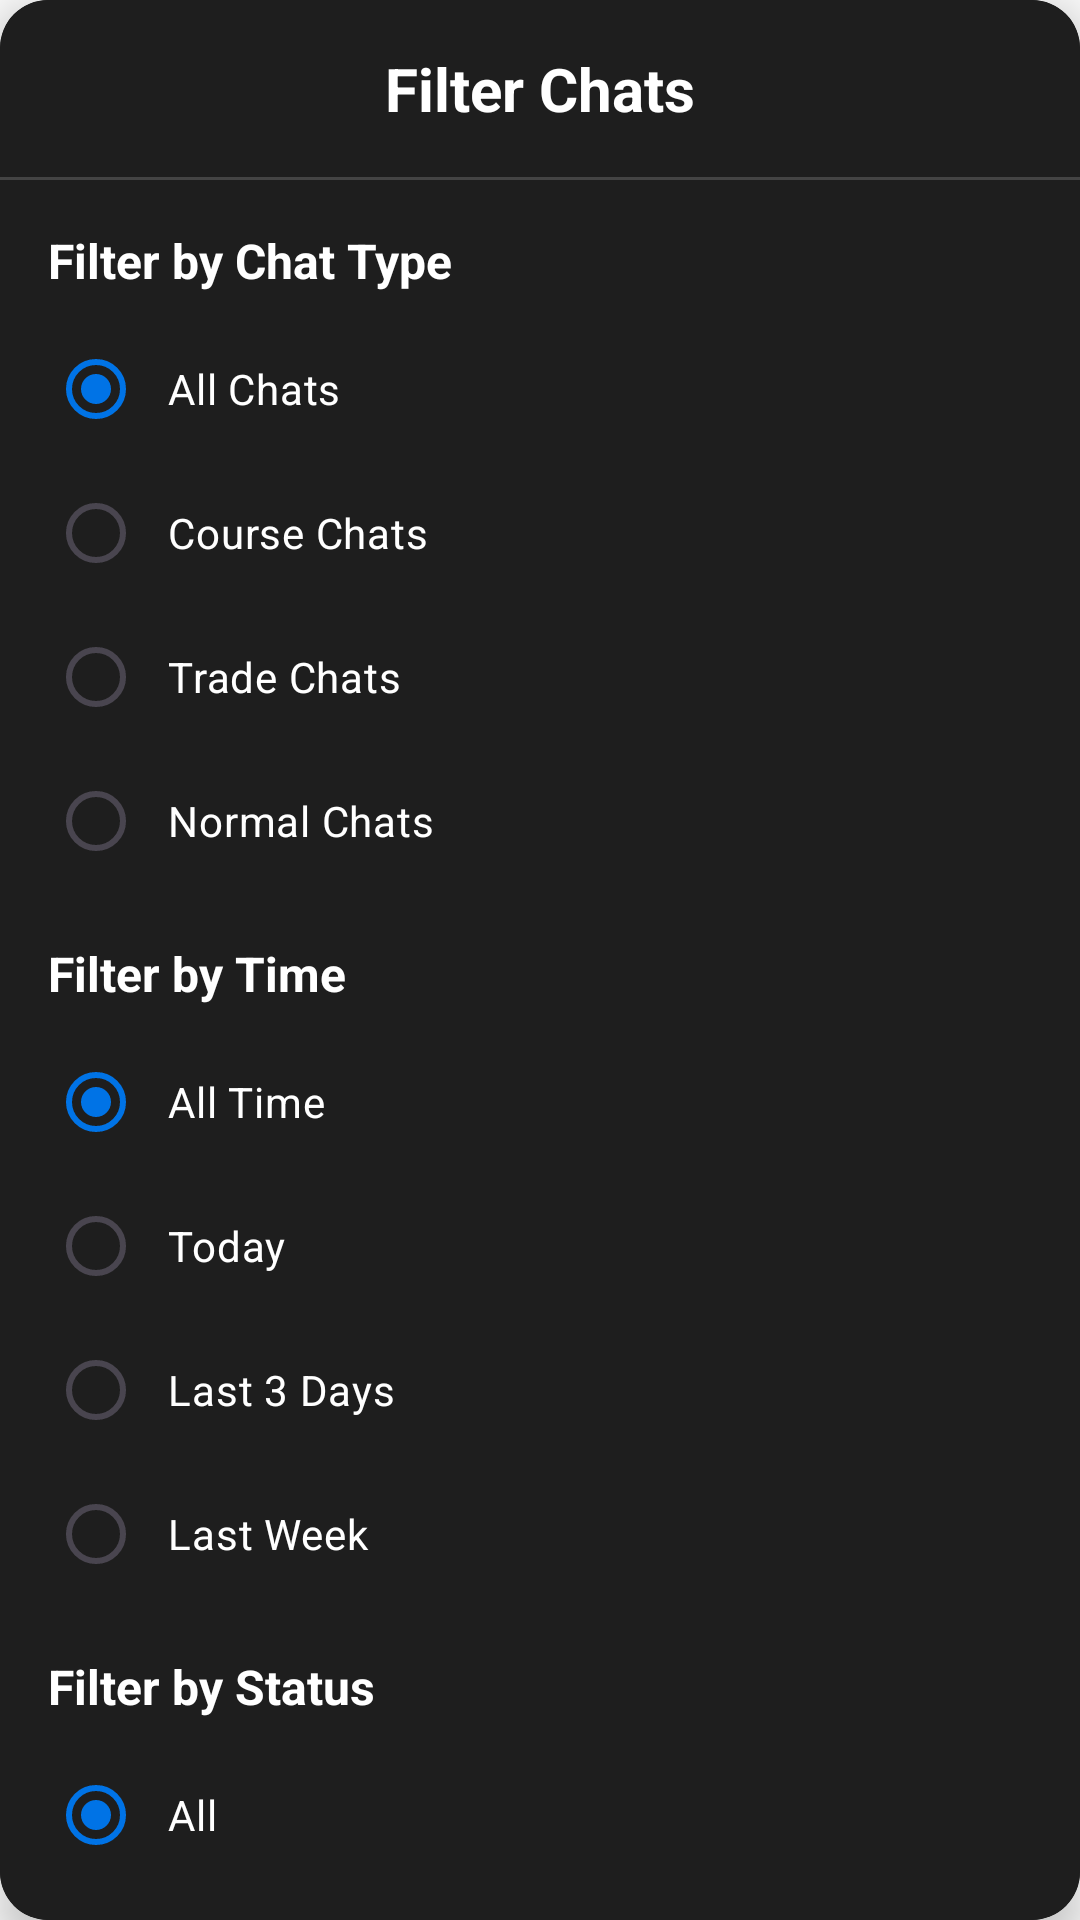

Android layout source for this screen:
<!-- AndroidManifest.xml: application theme Theme.HKUers -->
<!-- res/layout/dialog_filter_chat.xml -->
<?xml version="1.0" encoding="utf-8"?>
<androidx.cardview.widget.CardView xmlns:android="http://schemas.android.com/apk/res/android"
    xmlns:app="http://schemas.android.com/apk/res-auto"
    android:layout_width="match_parent"
    android:layout_height="wrap_content"
    app:cardCornerRadius="16dp"
    app:cardBackgroundColor="#1E1E1E"
    app:cardElevation="8dp">

    <LinearLayout
        android:layout_width="match_parent"
        android:layout_height="wrap_content"
        android:orientation="vertical">

        
        <LinearLayout
            android:layout_width="match_parent"
            android:layout_height="wrap_content"
            android:orientation="vertical"
            android:padding="16dp"
            android:background="#1E1E1E">

            <TextView
                android:layout_width="match_parent"
                android:layout_height="wrap_content"
                android:text="Filter Chats"
                android:textColor="#FFFFFF"
                android:textSize="20sp"
                android:textStyle="bold"
                android:gravity="center" />
        </LinearLayout>

        
        <View
            android:layout_width="match_parent"
            android:layout_height="1dp"
            android:background="#444444" />

        
        <androidx.core.widget.NestedScrollView
            android:layout_width="match_parent"
            android:layout_height="wrap_content"
            android:background="#1E1E1E">

            <LinearLayout
                android:layout_width="match_parent"
                android:layout_height="wrap_content"
                android:orientation="vertical"
                android:padding="16dp">

                
                <TextView
                    android:layout_width="match_parent"
                    android:layout_height="wrap_content"
                    android:text="Filter by Chat Type"
                    android:textColor="#FFFFFF"
                    android:textSize="16sp"
                    android:textStyle="bold"
                    android:layout_marginBottom="8dp" />

                <RadioGroup
                    android:id="@+id/rgChatType"
                    android:layout_width="match_parent"
                    android:layout_height="wrap_content"
                    android:orientation="vertical"
                    android:layout_marginBottom="16dp">

                    <RadioButton
                        android:id="@+id/rbAllChats"
                        android:layout_width="match_parent"
                        android:layout_height="wrap_content"
                        android:text="All Chats"
                        android:textColor="#FFFFFF"
                        android:checked="true"
                        android:padding="8dp"
                        android:buttonTint="#2196F3" />

                    <RadioButton
                        android:id="@+id/rbCourseChats"
                        android:layout_width="match_parent"
                        android:layout_height="wrap_content"
                        android:text="Course Chats"
                        android:textColor="#FFFFFF"
                        android:padding="8dp"
                        android:buttonTint="#2196F3" />

                    <RadioButton
                        android:id="@+id/rbTradeChats"
                        android:layout_width="match_parent"
                        android:layout_height="wrap_content"
                        android:text="Trade Chats"
                        android:textColor="#FFFFFF"
                        android:padding="8dp"
                        android:buttonTint="#2196F3" />

                    <RadioButton
                        android:id="@+id/rbNormalChats"
                        android:layout_width="match_parent"
                        android:layout_height="wrap_content"
                        android:text="Normal Chats"
                        android:textColor="#FFFFFF"
                        android:padding="8dp"
                        android:buttonTint="#2196F3" />
                </RadioGroup>

                
                <TextView
                    android:layout_width="match_parent"
                    android:layout_height="wrap_content"
                    android:text="Filter by Time"
                    android:textColor="#FFFFFF"
                    android:textSize="16sp"
                    android:textStyle="bold"
                    android:layout_marginBottom="8dp" />

                <RadioGroup
                    android:id="@+id/rgTimeFilter"
                    android:layout_width="match_parent"
                    android:layout_height="wrap_content"
                    android:orientation="vertical"
                    android:layout_marginBottom="16dp">

                    <RadioButton
                        android:id="@+id/rbAllTime"
                        android:layout_width="match_parent"
                        android:layout_height="wrap_content"
                        android:text="All Time"
                        android:textColor="#FFFFFF"
                        android:checked="true"
                        android:padding="8dp"
                        android:buttonTint="#2196F3" />

                    <RadioButton
                        android:id="@+id/rbToday"
                        android:layout_width="match_parent"
                        android:layout_height="wrap_content"
                        android:text="Today"
                        android:textColor="#FFFFFF"
                        android:padding="8dp"
                        android:buttonTint="#2196F3" />

                    <RadioButton
                        android:id="@+id/rbThreeDays"
                        android:layout_width="match_parent"
                        android:layout_height="wrap_content"
                        android:text="Last 3 Days"
                        android:textColor="#FFFFFF"
                        android:padding="8dp"
                        android:buttonTint="#2196F3" />

                    <RadioButton
                        android:id="@+id/rbOneWeek"
                        android:layout_width="match_parent"
                        android:layout_height="wrap_content"
                        android:text="Last Week"
                        android:textColor="#FFFFFF"
                        android:padding="8dp"
                        android:buttonTint="#2196F3" />
                </RadioGroup>

                
                <TextView
                    android:layout_width="match_parent"
                    android:layout_height="wrap_content"
                    android:text="Filter by Status"
                    android:textColor="#FFFFFF"
                    android:textSize="16sp"
                    android:textStyle="bold"
                    android:layout_marginBottom="8dp" />

                <RadioGroup
                    android:id="@+id/rgStatusFilter"
                    android:layout_width="match_parent"
                    android:layout_height="wrap_content"
                    android:orientation="vertical"
                    android:layout_marginBottom="8dp">

                    <RadioButton
                        android:id="@+id/rbAllStatus"
                        android:layout_width="match_parent"
                        android:layout_height="wrap_content"
                        android:text="All"
                        android:textColor="#FFFFFF"
                        android:checked="true"
                        android:padding="8dp"
                        android:buttonTint="#2196F3" />

                    <RadioButton
                        android:id="@+id/rbUnreadOnly"
                        android:layout_width="match_parent"
                        android:layout_height="wrap_content"
                        android:text="Unread Only"
                        android:textColor="#FFFFFF"
                        android:padding="8dp"
                        android:buttonTint="#2196F3" />
                </RadioGroup>
            </LinearLayout>
        </androidx.core.widget.NestedScrollView>

        
        <View
            android:layout_width="match_parent"
            android:layout_height="1dp"
            android:background="#444444" />

        
        <LinearLayout
            android:layout_width="match_parent"
            android:layout_height="wrap_content"
            android:orientation="horizontal"
            android:padding="8dp"
            android:background="#1E1E1E">

            <Button
                android:id="@+id/btnReset"
                android:layout_width="0dp"
                android:layout_height="wrap_content"
                android:layout_weight="1"
                android:text="Reset"
                android:textColor="#2196F3"
                android:background="?attr/selectableItemBackground"
                style="@style/Widget.MaterialComponents.Button.TextButton" />

            <Button
                android:id="@+id/btnCancel"
                android:layout_width="0dp"
                android:layout_height="wrap_content"
                android:layout_weight="1"
                android:text="Cancel"
                android:textColor="#2196F3"
                android:background="?attr/selectableItemBackground"
                style="@style/Widget.MaterialComponents.Button.TextButton" />

            <Button
                android:id="@+id/btnApply"
                android:layout_width="0dp"
                android:layout_height="wrap_content"
                android:layout_weight="1"
                android:text="Apply"
                android:textColor="#2196F3"
                android:background="?attr/selectableItemBackground"
                style="@style/Widget.MaterialComponents.Button.TextButton" />
        </LinearLayout>
    </LinearLayout>
</androidx.cardview.widget.CardView>
<!-- resources referenced by this layout -->
<resources>
  <color name="primary">#0073E6</color>
  <color name="primary_variant">#004881</color>
  <color name="white">#FFFFFF</color>
  <color name="secondary">#6750A4</color>
  <color name="secondary_variant">#4F378B</color>
  <color name="surface">#FAFAFA</color>
  <color name="on_surface">#1C1B1F</color>
  <color name="background">#FAFAFA</color>
  <color name="on_background">#1C1B1F</color>
  <color name="error">#F44336</color>
  <color name="on_error">#FFFFFF</color>
  <style name="TextAppearance.HKUers.HeadlineLarge" parent="TextAppearance.Material3.HeadlineLarge">
          <item name="fontFamily">sans-serif</item>
          <item name="android:fontFamily">sans-serif</item>
          <item name="android:textSize">30sp</item>
          <item name="android:textStyle">bold</item>
      </style>
  <style name="TextAppearance.HKUers.HeadlineSmall" parent="TextAppearance.Material3.HeadlineSmall">
          <item name="fontFamily">sans-serif</item>
          <item name="android:fontFamily">sans-serif</item>
          <item name="android:textSize">20sp</item>
          <item name="android:textStyle">bold</item>
      </style>
  <style name="TextAppearance.HKUers.TitleSmall" parent="TextAppearance.Material3.TitleSmall">
          <item name="fontFamily">sans-serif</item>
          <item name="android:fontFamily">sans-serif</item>
          <item name="android:textSize">14sp</item>
          <item name="android:textStyle">normal|bold</item>
      </style>
  <style name="TextAppearance.HKUers.BodyLarge" parent="TextAppearance.Material3.BodyLarge">
          <item name="fontFamily">sans-serif</item>
          <item name="android:fontFamily">sans-serif</item>
          <item name="android:textSize">16sp</item>
      </style>
  <style name="TextAppearance.HKUers.BodyMedium" parent="TextAppearance.Material3.BodyMedium">
          <item name="fontFamily">sans-serif</item>
          <item name="android:fontFamily">sans-serif</item>
          <item name="android:textSize">14sp</item>
      </style>
  <style name="TextAppearance.HKUers.BodySmall" parent="TextAppearance.Material3.BodySmall">
          <item name="fontFamily">sans-serif</item>
          <item name="android:fontFamily">sans-serif</item>
          <item name="android:textSize">12sp</item>
      </style>
  <style name="TextAppearance.HKUers.LabelLarge" parent="TextAppearance.Material3.LabelLarge">
          <item name="fontFamily">sans-serif-medium</item>
          <item name="android:fontFamily">sans-serif-medium</item>
          <item name="android:textSize">14sp</item>
      </style>
  <style name="TextAppearance.HKUers.LabelMedium" parent="TextAppearance.Material3.LabelMedium">
          <item name="fontFamily">sans-serif-medium</item>
          <item name="android:fontFamily">sans-serif-medium</item>
          <item name="android:textSize">12sp</item>
      </style>
  <style name="TextAppearance.HKUers.LabelSmall" parent="TextAppearance.Material3.LabelSmall">
          <item name="fontFamily">sans-serif-medium</item>
          <item name="android:fontFamily">sans-serif-medium</item>
          <item name="android:textSize">10sp</item>
      </style>
  <style name="ShapeAppearance.HKUers.SmallComponent" parent="ShapeAppearance.Material3.SmallComponent">
          <item name="cornerFamily">rounded</item>
          <item name="cornerSize">8dp</item>
      </style>
  <style name="ShapeAppearance.HKUers.MediumComponent" parent="ShapeAppearance.Material3.MediumComponent">
          <item name="cornerFamily">rounded</item>
          <item name="cornerSize">12dp</item>
      </style>
  <style name="ShapeAppearance.HKUers.LargeComponent" parent="ShapeAppearance.Material3.LargeComponent">
          <item name="cornerFamily">rounded</item>
          <item name="cornerSize">16dp</item>
      </style>
  <color name="ripple_color">#1F000000</color>
</resources>
